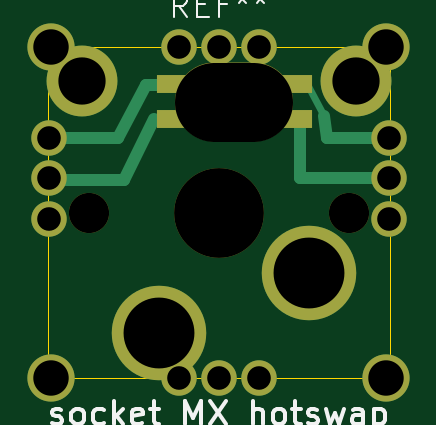
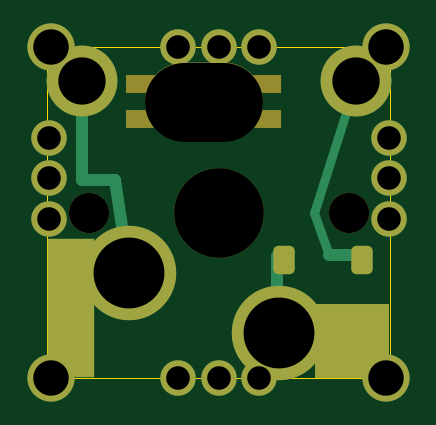
Circuit board: 11 layer files. Board 14.5 x 14.0 mm.
- bottom_copper: verasity_PCB-B_Cu.gbr (2872 bytes)
- bottom_mask: verasity_PCB-B_Mask.gbr (2302 bytes)
- paste: verasity_PCB-B_Paste.gbr (1436 bytes)
- bottom_silk: verasity_PCB-B_Silkscreen.gbr (456 bytes)
- outline: verasity_PCB-Edge_Cuts.gbr (1005 bytes)
- top_copper: verasity_PCB-F_Cu.gbr (2252 bytes)
- top_mask: verasity_PCB-F_Mask.gbr (1480 bytes)
- paste: verasity_PCB-F_Paste.gbr (614 bytes)
- top_silk: verasity_PCB-F_Silkscreen.gbr (9028 bytes)
- drill: verasity_PCB-NPTH.drl (634 bytes)
- drill: verasity_PCB-PTH.drl (821 bytes)

=== bottom_copper: verasity_PCB-B_Cu.gbr (2872 bytes, source withheld) ===
=== bottom_mask: verasity_PCB-B_Mask.gbr (2302 bytes, source withheld) ===
=== paste: verasity_PCB-B_Paste.gbr (1436 bytes, source withheld) ===
=== bottom_silk: verasity_PCB-B_Silkscreen.gbr ===
%TF.GenerationSoftware,KiCad,Pcbnew,7.0.2*%
%TF.CreationDate,2023-05-08T22:38:25+02:00*%
%TF.ProjectId,verasity_PCB,76657261-7369-4747-995f-5043422e6b69,rev?*%
%TF.SameCoordinates,Original*%
%TF.FileFunction,Legend,Bot*%
%TF.FilePolarity,Positive*%
%FSLAX46Y46*%
G04 Gerber Fmt 4.6, Leading zero omitted, Abs format (unit mm)*
G04 Created by KiCad (PCBNEW 7.0.2) date 2023-05-08 22:38:25*
%MOMM*%
%LPD*%
G01*
G04 APERTURE LIST*
G04 APERTURE END LIST*
M02*

=== outline: verasity_PCB-Edge_Cuts.gbr ===
%TF.GenerationSoftware,KiCad,Pcbnew,7.0.2*%
%TF.CreationDate,2023-05-08T22:38:25+02:00*%
%TF.ProjectId,verasity_PCB,76657261-7369-4747-995f-5043422e6b69,rev?*%
%TF.SameCoordinates,Original*%
%TF.FileFunction,Profile,NP*%
%FSLAX46Y46*%
G04 Gerber Fmt 4.6, Leading zero omitted, Abs format (unit mm)*
G04 Created by KiCad (PCBNEW 7.0.2) date 2023-05-08 22:38:25*
%MOMM*%
%LPD*%
G01*
G04 APERTURE LIST*
%TA.AperFunction,Profile*%
%ADD10C,0.010000*%
%TD*%
G04 APERTURE END LIST*
D10*
%TO.C,REF\u002A\u002A*%
X34243750Y-87280000D02*
X34243750Y-100680000D01*
X34543750Y-100980000D02*
X48443750Y-100980000D01*
X48443750Y-86980000D02*
X34543750Y-86980000D01*
X48743750Y-100680000D02*
X48743750Y-87280000D01*
X34543750Y-100980000D02*
G75*
G03*
X34243750Y-100680000I-300000J0D01*
G01*
X34243750Y-87280000D02*
G75*
G03*
X34543750Y-86980000I0J300000D01*
G01*
X48743750Y-100680000D02*
G75*
G03*
X48443750Y-100980000I0J-300000D01*
G01*
X48443750Y-86980000D02*
G75*
G03*
X48743750Y-87280000I300000J0D01*
G01*
%TD*%
M02*

=== top_copper: verasity_PCB-F_Cu.gbr ===
%TF.GenerationSoftware,KiCad,Pcbnew,7.0.2*%
%TF.CreationDate,2023-05-08T22:38:25+02:00*%
%TF.ProjectId,verasity_PCB,76657261-7369-4747-995f-5043422e6b69,rev?*%
%TF.SameCoordinates,Original*%
%TF.FileFunction,Copper,L1,Top*%
%TF.FilePolarity,Positive*%
%FSLAX46Y46*%
G04 Gerber Fmt 4.6, Leading zero omitted, Abs format (unit mm)*
G04 Created by KiCad (PCBNEW 7.0.2) date 2023-05-08 22:38:25*
%MOMM*%
%LPD*%
G01*
G04 APERTURE LIST*
%TA.AperFunction,EtchedComponent*%
%ADD10C,0.500000*%
%TD*%
%TA.AperFunction,EtchedComponent*%
%ADD11C,0.300000*%
%TD*%
%TA.AperFunction,ComponentPad*%
%ADD12C,1.500000*%
%TD*%
%TA.AperFunction,ComponentPad*%
%ADD13C,2.000000*%
%TD*%
%TA.AperFunction,ComponentPad*%
%ADD14C,3.000000*%
%TD*%
%TA.AperFunction,ComponentPad*%
%ADD15C,4.000000*%
%TD*%
%TA.AperFunction,SMDPad,CuDef*%
%ADD16R,1.400000X0.800000*%
%TD*%
G04 APERTURE END LIST*
D10*
%TO.C,REF\u002A\u002A*%
X37243750Y-90830000D02*
X34718750Y-90830000D01*
X37468750Y-92580000D02*
X34593750Y-92580000D01*
X38393750Y-88580000D02*
X37243750Y-90830000D01*
X38768750Y-90030000D02*
X37468750Y-92580000D01*
X39068750Y-88580000D02*
X38418750Y-88580000D01*
X44943750Y-92530000D02*
X44943750Y-90080000D01*
D11*
X45943750Y-89880000D02*
X45243750Y-88530000D01*
D10*
X46093750Y-90830000D02*
X45943750Y-89880000D01*
X48218750Y-90830000D02*
X46093750Y-90830000D01*
X48693750Y-92530000D02*
X44943750Y-92530000D01*
%TD*%
D12*
%TO.P,REF\u002A\u002A,*%
%TO.N,*%
X34293750Y-94230000D03*
D13*
X34393750Y-100980000D03*
D14*
X35693750Y-88430000D03*
D15*
X38953750Y-99060000D03*
D16*
X39543750Y-88555000D03*
X39543750Y-90005000D03*
D12*
X39793750Y-86980000D03*
X39793750Y-100980000D03*
X41493750Y-86980000D03*
X41493750Y-100980000D03*
X43193750Y-86980000D03*
X43193750Y-100980000D03*
D16*
X44743750Y-88555000D03*
X44743750Y-90005000D03*
D15*
X45303750Y-96520000D03*
D14*
X47293750Y-88430000D03*
D13*
X48593750Y-100980000D03*
D12*
X48693750Y-94230000D03*
D13*
%TO.P,REF\u002A\u002A,1*%
%TO.N,N/C*%
X34393750Y-86980000D03*
%TO.P,REF\u002A\u002A,2*%
X48593750Y-86980000D03*
D12*
%TO.P,REF\u002A\u002A,3*%
X48693750Y-90830000D03*
%TO.P,REF\u002A\u002A,4*%
X34293750Y-90830000D03*
%TO.P,REF\u002A\u002A,5*%
X34293750Y-92530000D03*
%TO.P,REF\u002A\u002A,6*%
X48693750Y-92530000D03*
%TD*%
M02*

=== top_mask: verasity_PCB-F_Mask.gbr ===
%TF.GenerationSoftware,KiCad,Pcbnew,7.0.2*%
%TF.CreationDate,2023-05-08T22:38:25+02:00*%
%TF.ProjectId,verasity_PCB,76657261-7369-4747-995f-5043422e6b69,rev?*%
%TF.SameCoordinates,Original*%
%TF.FileFunction,Soldermask,Top*%
%TF.FilePolarity,Negative*%
%FSLAX46Y46*%
G04 Gerber Fmt 4.6, Leading zero omitted, Abs format (unit mm)*
G04 Created by KiCad (PCBNEW 7.0.2) date 2023-05-08 22:38:25*
%MOMM*%
%LPD*%
G01*
G04 APERTURE LIST*
%ADD10C,1.500000*%
%ADD11C,2.000000*%
%ADD12C,3.000000*%
%ADD13C,1.701800*%
%ADD14C,4.000000*%
%ADD15R,1.400000X0.800000*%
%ADD16C,3.800000*%
%ADD17O,5.000000X3.350000*%
%ADD18C,3.300000*%
G04 APERTURE END LIST*
D10*
%TO.C,REF\u002A\u002A*%
X34293750Y-94230000D03*
D11*
X34393750Y-100980000D03*
D12*
X35693750Y-88430000D03*
D13*
X35993750Y-93980000D03*
D14*
X38953750Y-99060000D03*
D15*
X39543750Y-88555000D03*
X39543750Y-90005000D03*
D10*
X39793750Y-86980000D03*
X39793750Y-100980000D03*
X41493750Y-86980000D03*
D16*
X41493750Y-93980000D03*
D10*
X41493750Y-100980000D03*
D17*
X42133750Y-89282000D03*
D18*
X42143750Y-89280000D03*
D10*
X43193750Y-86980000D03*
X43193750Y-100980000D03*
D15*
X44743750Y-88555000D03*
X44743750Y-90005000D03*
D14*
X45303750Y-96520000D03*
D13*
X46993750Y-93980000D03*
D12*
X47293750Y-88430000D03*
D11*
X48593750Y-100980000D03*
D10*
X48693750Y-94230000D03*
D11*
X34393750Y-86980000D03*
X48593750Y-86980000D03*
D10*
X48693750Y-90830000D03*
X34293750Y-90830000D03*
X34293750Y-92530000D03*
X48693750Y-92530000D03*
%TD*%
M02*

=== paste: verasity_PCB-F_Paste.gbr ===
%TF.GenerationSoftware,KiCad,Pcbnew,7.0.2*%
%TF.CreationDate,2023-05-08T22:38:25+02:00*%
%TF.ProjectId,verasity_PCB,76657261-7369-4747-995f-5043422e6b69,rev?*%
%TF.SameCoordinates,Original*%
%TF.FileFunction,Paste,Top*%
%TF.FilePolarity,Positive*%
%FSLAX46Y46*%
G04 Gerber Fmt 4.6, Leading zero omitted, Abs format (unit mm)*
G04 Created by KiCad (PCBNEW 7.0.2) date 2023-05-08 22:38:25*
%MOMM*%
%LPD*%
G01*
G04 APERTURE LIST*
%ADD10R,1.400000X0.800000*%
G04 APERTURE END LIST*
D10*
%TO.C,REF\u002A\u002A*%
X39543750Y-88555000D03*
X39543750Y-90005000D03*
X44743750Y-88555000D03*
X44743750Y-90005000D03*
%TD*%
M02*

=== top_silk: verasity_PCB-F_Silkscreen.gbr (9028 bytes, source omitted) ===
=== drill: verasity_PCB-NPTH.drl ===
M48
; DRILL file {KiCad 7.0.2} date Mon 08 May 2023 10:38:27 PM CEST
; FORMAT={-:-/ absolute / metric / decimal}
; #@! TF.CreationDate,2023-05-08T22:38:27+02:00
; #@! TF.GenerationSoftware,Kicad,Pcbnew,7.0.2
; #@! TF.FileFunction,NonPlated,1,2,NPTH
FMAT,2
METRIC
; #@! TA.AperFunction,NonPlated,NPTH,ComponentDrill
T1C1.702
; #@! TA.AperFunction,NonPlated,NPTH,ComponentDrill
T2C3.300
; #@! TA.AperFunction,NonPlated,NPTH,ComponentDrill
T3C3.350
; #@! TA.AperFunction,NonPlated,NPTH,ComponentDrill
T4C3.800
%
G90
G05
T1
X35.994Y-93.98
X46.994Y-93.98
T2
X42.144Y-89.28
T4
X41.494Y-93.98
T3
X42.959Y-89.282G85X41.309Y-89.282
G05
T0
M30

=== drill: verasity_PCB-PTH.drl ===
M48
; DRILL file {KiCad 7.0.2} date Mon 08 May 2023 10:38:27 PM CEST
; FORMAT={-:-/ absolute / metric / decimal}
; #@! TF.CreationDate,2023-05-08T22:38:27+02:00
; #@! TF.GenerationSoftware,Kicad,Pcbnew,7.0.2
; #@! TF.FileFunction,Plated,1,2,PTH
FMAT,2
METRIC
; #@! TA.AperFunction,Plated,PTH,ComponentDrill
T1C1.000
; #@! TA.AperFunction,Plated,PTH,ComponentDrill
T2C1.500
; #@! TA.AperFunction,Plated,PTH,ComponentDrill
T3C2.000
; #@! TA.AperFunction,Plated,PTH,ComponentDrill
T4C3.000
%
G90
G05
T1
X34.294Y-90.83
X34.294Y-92.53
X34.294Y-94.23
X39.794Y-86.98
X39.794Y-100.98
X41.494Y-86.98
X41.494Y-100.98
X43.194Y-86.98
X43.194Y-100.98
X48.694Y-90.83
X48.694Y-92.53
X48.694Y-94.23
T2
X34.394Y-86.98
X34.394Y-100.98
X48.594Y-86.98
X48.594Y-100.98
T3
X35.694Y-88.43
X47.294Y-88.43
T4
X38.954Y-99.06
X45.304Y-96.52
T0
M30

